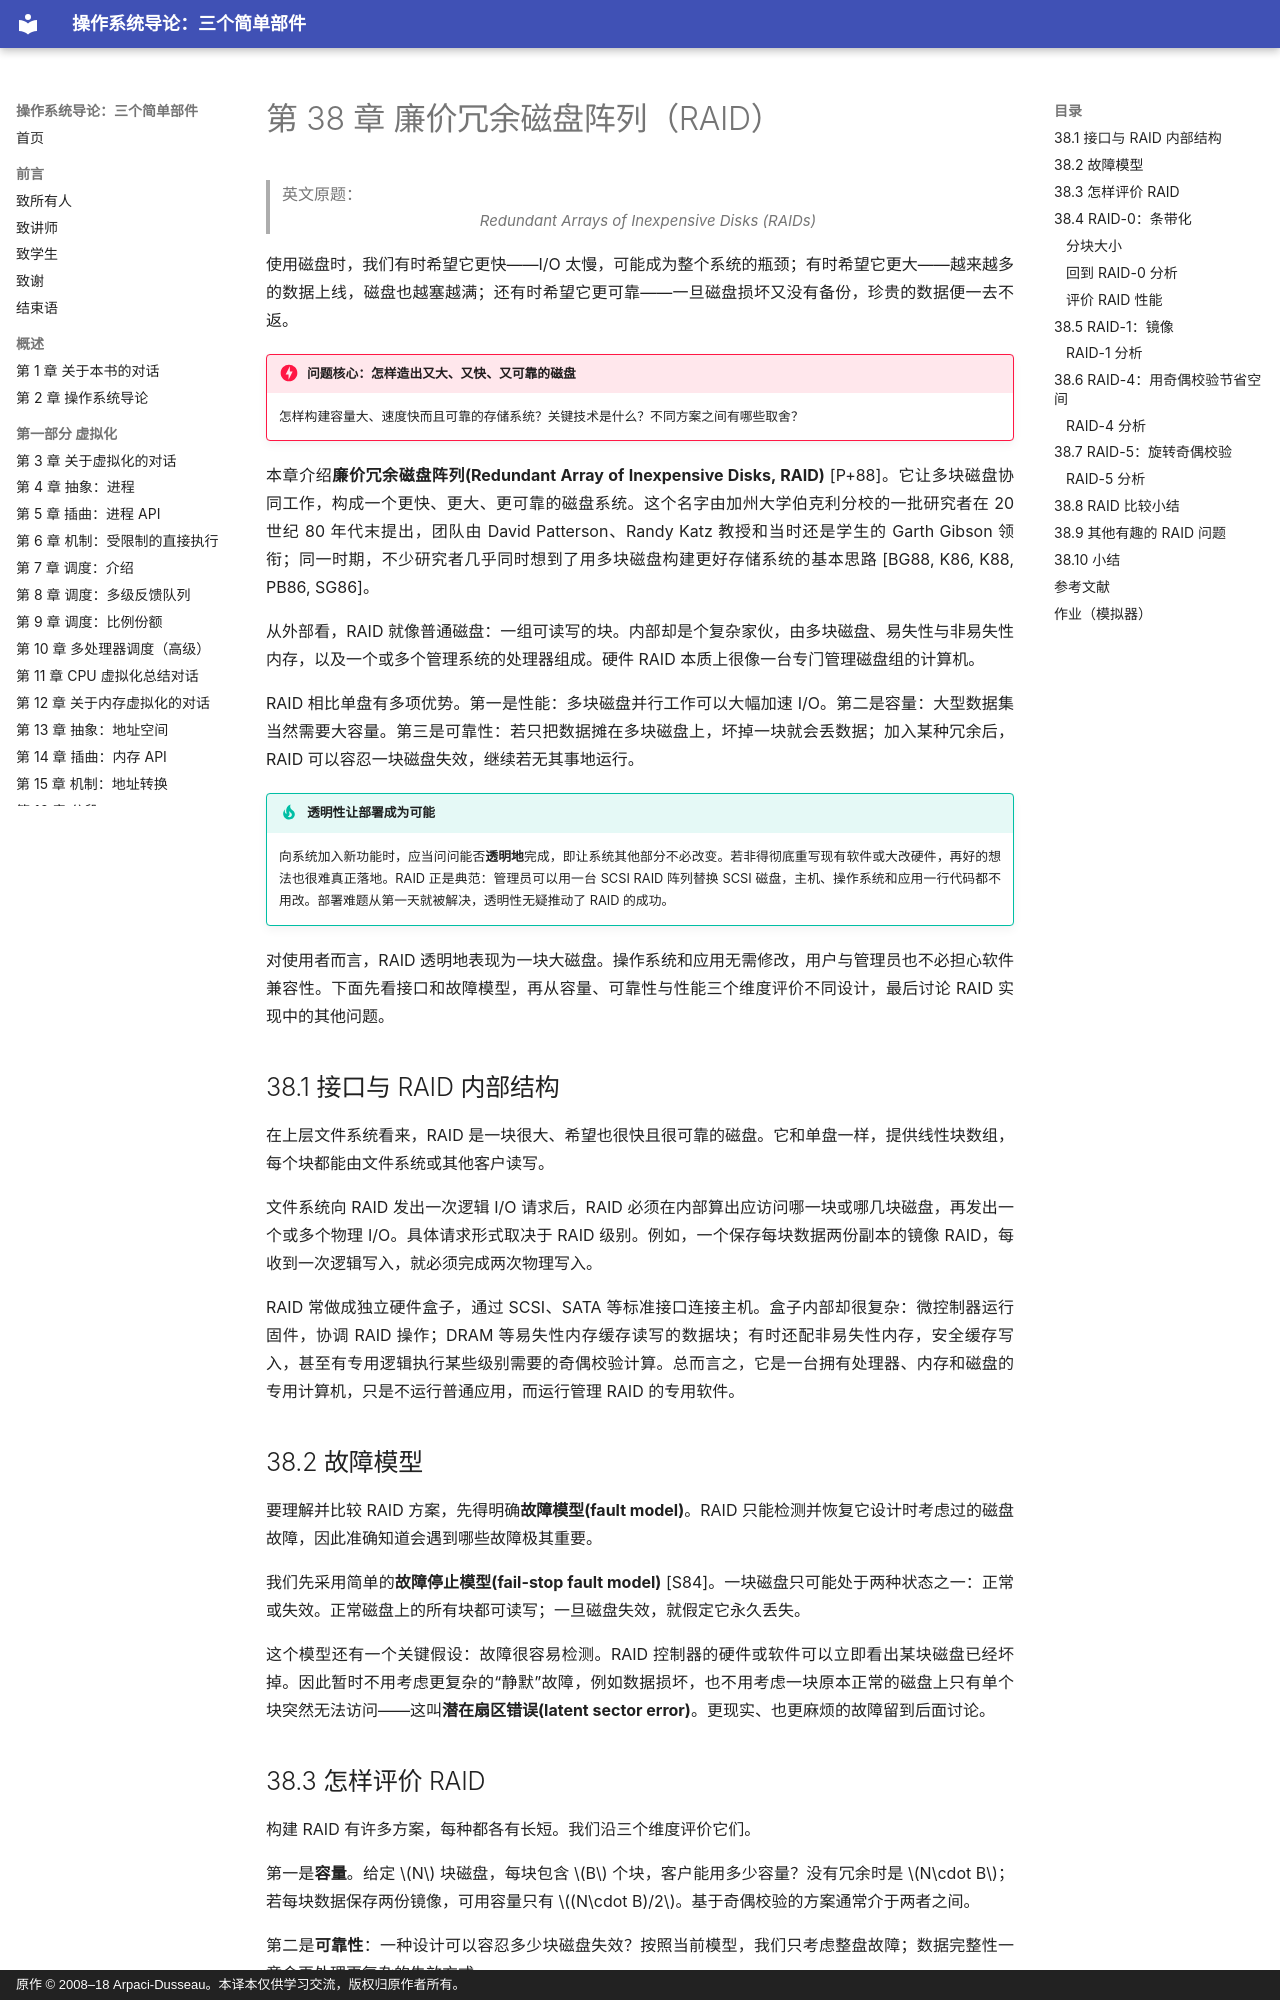

repository: wdwkmooop/ostep-zn · page: 38-raids.html · generator: mkdocs · copyright: 原作 © 2008–18 Arpaci-Dusseau。本译本仅供学习交流，版权归原作者所有。

# 第 38 章 廉价冗余磁盘阵列（RAID）

> 英文原题：*Redundant Arrays of Inexpensive Disks (RAIDs)*

使用磁盘时，我们有时希望它更快——I/O 太慢，可能成为整个系统的瓶颈；有时希望它更大——越来越多的数据上线，磁盘也越塞越满；还有时希望它更可靠——一旦磁盘损坏又没有备份，珍贵的数据便一去不返。

!!! danger "问题核心：怎样造出又大、又快、又可靠的磁盘"
    怎样构建容量大、速度快而且可靠的存储系统？关键技术是什么？不同方案之间有哪些取舍？

本章介绍**廉价冗余磁盘阵列(Redundant Array of Inexpensive Disks, RAID)** [P+88]。它让多块磁盘协同工作，构成一个更快、更大、更可靠的磁盘系统。这个名字由加州大学伯克利分校的一批研究者在 20 世纪 80 年代末提出，团队由 David Patterson、Randy Katz 教授和当时还是学生的 Garth Gibson 领衔；同一时期，不少研究者几乎同时想到了用多块磁盘构建更好存储系统的基本思路 [BG88, K86, K88, PB86, SG86]。

从外部看，RAID 就像普通磁盘：一组可读写的块。内部却是个复杂家伙，由多块磁盘、易失性与非易失性内存，以及一个或多个管理系统的处理器组成。硬件 RAID 本质上很像一台专门管理磁盘组的计算机。

RAID 相比单盘有多项优势。第一是性能：多块磁盘并行工作可以大幅加速 I/O。第二是容量：大型数据集当然需要大容量。第三是可靠性：若只把数据摊在多块磁盘上，坏掉一块就会丢数据；加入某种冗余后，RAID 可以容忍一块磁盘失效，继续若无其事地运行。

!!! tip "透明性让部署成为可能"
    向系统加入新功能时，应当问问能否**透明地**完成，即让系统其他部分不必改变。若非得彻底重写现有软件或大改硬件，再好的想法也很难真正落地。RAID 正是典范：管理员可以用一台 SCSI RAID 阵列替换 SCSI 磁盘，主机、操作系统和应用一行代码都不用改。部署难题从第一天就被解决，透明性无疑推动了 RAID 的成功。

对使用者而言，RAID 透明地表现为一块大磁盘。操作系统和应用无需修改，用户与管理员也不必担心软件兼容性。下面先看接口和故障模型，再从容量、可靠性与性能三个维度评价不同设计，最后讨论 RAID 实现中的其他问题。

## 38.1 接口与 RAID 内部结构

在上层文件系统看来，RAID 是一块很大、希望也很快且很可靠的磁盘。它和单盘一样，提供线性块数组，每个块都能由文件系统或其他客户读写。

文件系统向 RAID 发出一次逻辑 I/O 请求后，RAID 必须在内部算出应访问哪一块或哪几块磁盘，再发出一个或多个物理 I/O。具体请求形式取决于 RAID 级别。例如，一个保存每块数据两份副本的镜像 RAID，每收到一次逻辑写入，就必须完成两次物理写入。

RAID 常做成独立硬件盒子，通过 SCSI、SATA 等标准接口连接主机。盒子内部却很复杂：微控制器运行固件，协调 RAID 操作；DRAM 等易失性内存缓存读写的数据块；有时还配非易失性内存，安全缓存写入，甚至有专用逻辑执行某些级别需要的奇偶校验计算。总而言之，它是一台拥有处理器、内存和磁盘的专用计算机，只是不运行普通应用，而运行管理 RAID 的专用软件。

## 38.2 故障模型

要理解并比较 RAID 方案，先得明确**故障模型(fault model)**。RAID 只能检测并恢复它设计时考虑过的磁盘故障，因此准确知道会遇到哪些故障极其重要。

我们先采用简单的**故障停止模型(fail-stop fault model)** [S84]。一块磁盘只可能处于两种状态之一：正常或失效。正常磁盘上的所有块都可读写；一旦磁盘失效，就假定它永久丢失。

这个模型还有一个关键假设：故障很容易检测。RAID 控制器的硬件或软件可以立即看出某块磁盘已经坏掉。因此暂时不用考虑更复杂的“静默”故障，例如数据损坏，也不用考虑一块原本正常的磁盘上只有单个块突然无法访问——这叫**潜在扇区错误(latent sector error)**。更现实、也更麻烦的故障留到后面讨论。
